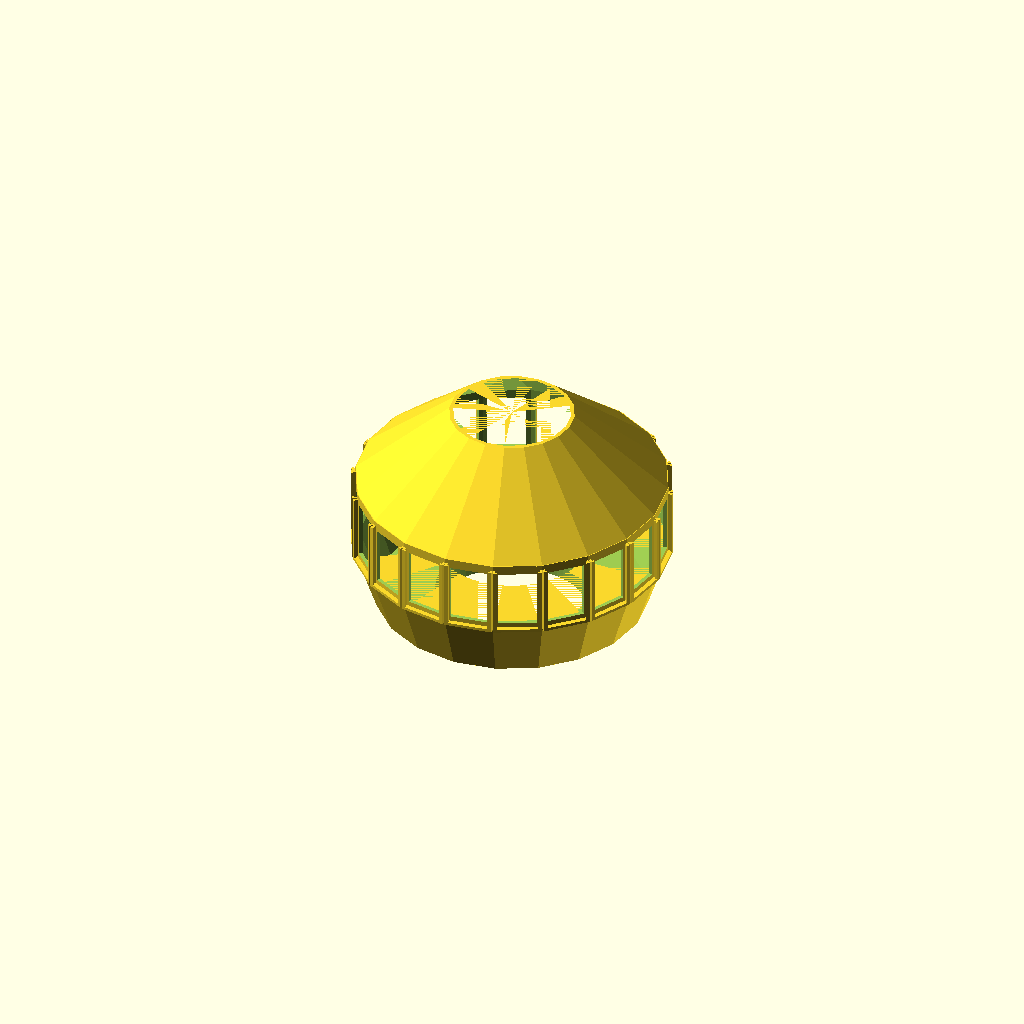
Cell 1 — every parameter at its default value.
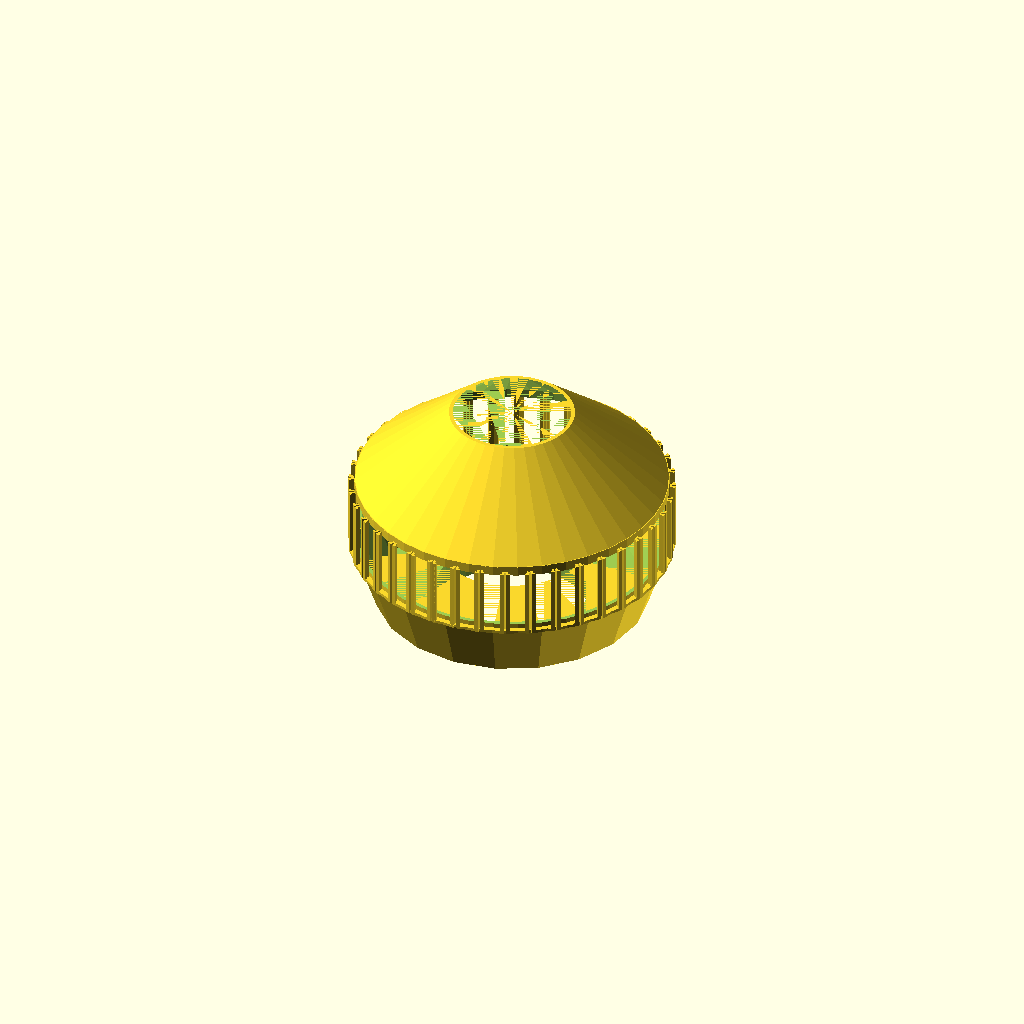
Cell 2 — sides set to 40, the other parameters unchanged.
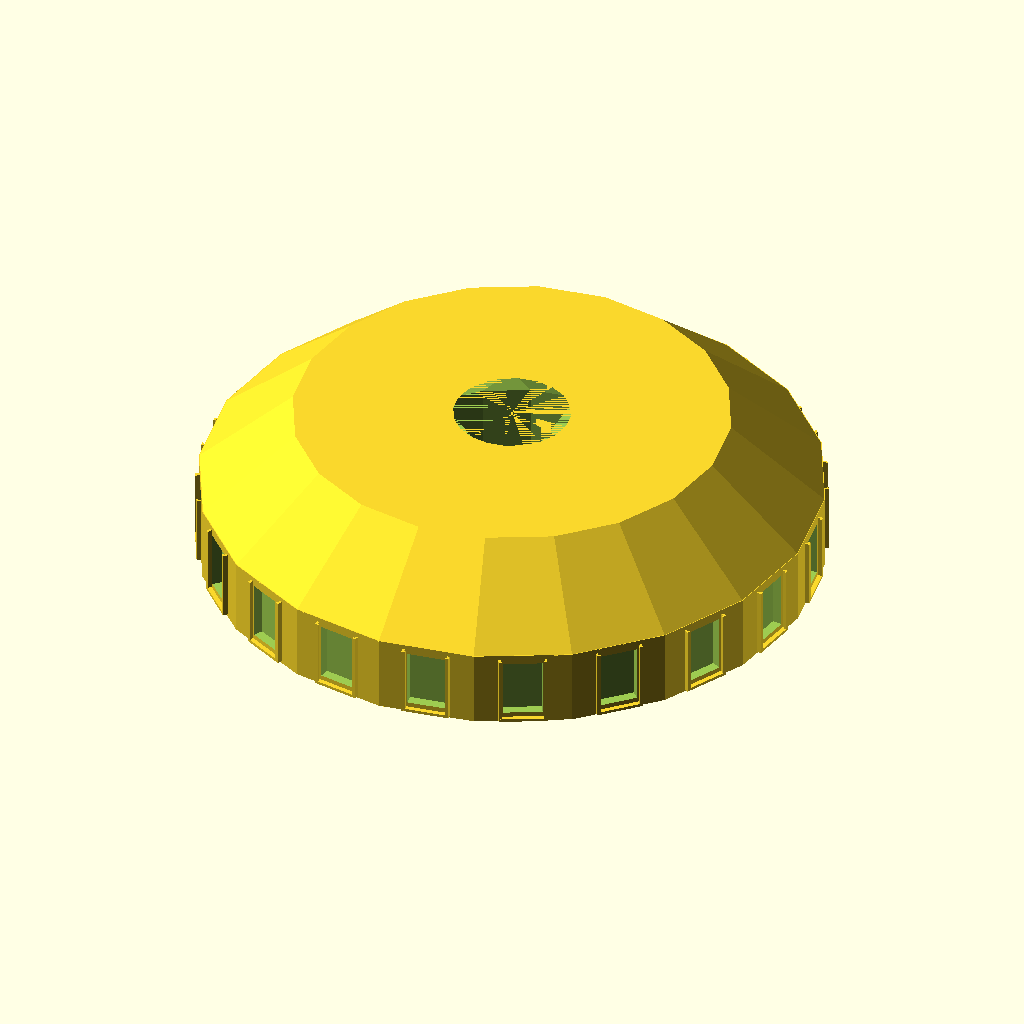
Cell 3: the same model with upper_outer_d = 320.
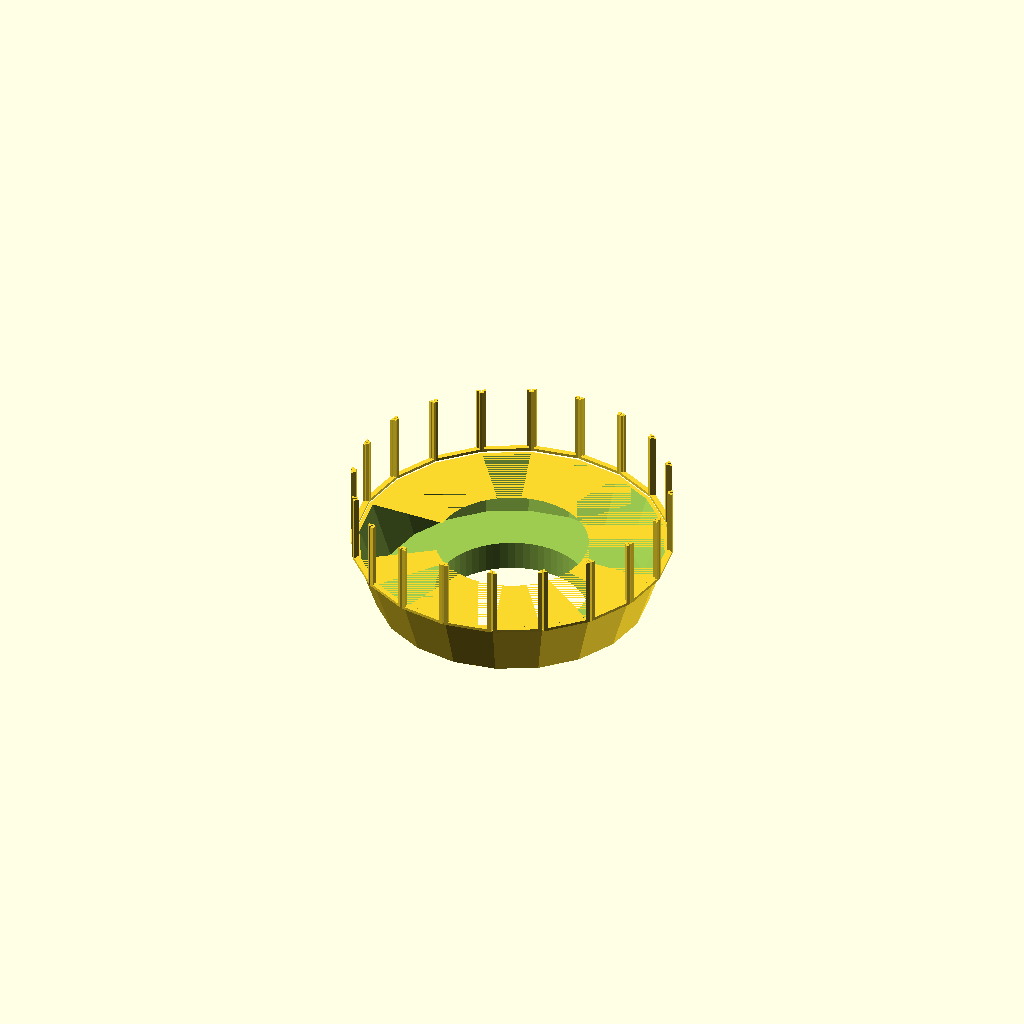
Cell 4: upper_inner_d = 312 (everything else at default).
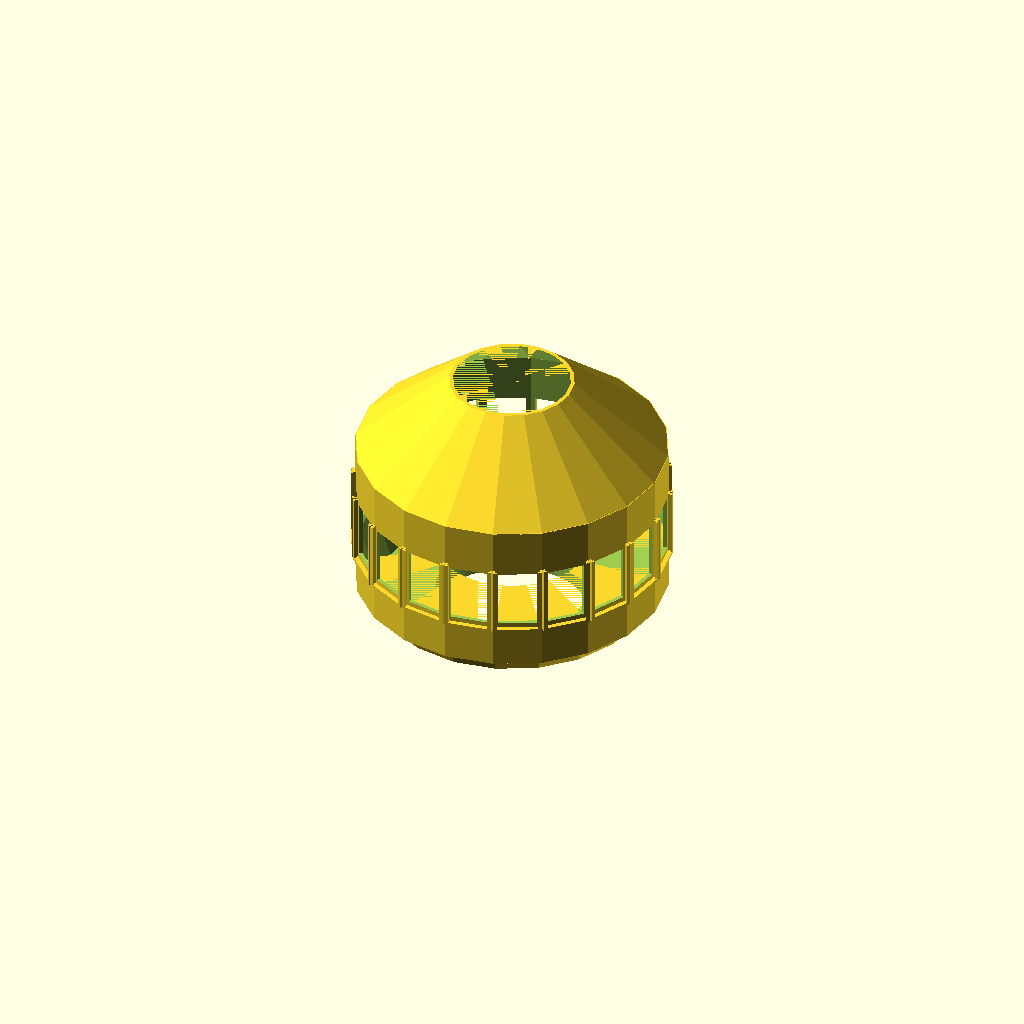
Cell 5 — upper_h set to 80, the other parameters unchanged.
All cells are drawn from one camera (rotation 55°, 0°, 25°, orthographic, colour scheme Cornfield), so only the parameter changes between them.
Source of the model, manual.scad:
sides = 20;
upper_outer_d = 160;
upper_inner_d = 156;
upper_h = 40;
upper_side_x = (upper_outer_d / 2) * cos(180 / sides);
window_w = 20;
window_h = 30;
roof_angle = 40;
roof_inner_top_d = 60;
roof_top_d = roof_inner_top_d + upper_outer_d - upper_inner_d;
roof_h = ((upper_inner_d - roof_inner_top_d) / 2) * tan(roof_angle);
roof_overlap = 0.3;

card_w = 22;
card_h = 35;
card_t = 1;
card_clearance = 0.45;
holder_attach = 0.3;
holder_lip_t = 1;
holder_rail_w = 1.2;
holder_lip_overlap = 0.8;
holder_bottom_h = 1.5;
card_slot_w = card_w + card_clearance;
card_slot_gap = card_t + card_clearance;
holder_depth = holder_attach + card_slot_gap + holder_lip_t;

module card_holder() {
 translate([upper_side_x - holder_attach + holder_depth / 2, card_slot_w / 2 + holder_rail_w / 2, -holder_bottom_h / 2])
 cube([holder_depth, holder_rail_w, card_h + holder_bottom_h], center=true);

 translate([upper_side_x - holder_attach + holder_depth / 2, -card_slot_w / 2 - holder_rail_w / 2, -holder_bottom_h / 2])
 cube([holder_depth, holder_rail_w, card_h + holder_bottom_h], center=true);

 translate([upper_side_x + card_slot_gap + holder_lip_t / 2, card_slot_w / 2 - holder_lip_overlap / 2, 0])
 cube([holder_lip_t, holder_lip_overlap, card_h], center=true);

 translate([upper_side_x + card_slot_gap + holder_lip_t / 2, -card_slot_w / 2 + holder_lip_overlap / 2, 0])
 cube([holder_lip_t, holder_lip_overlap, card_h], center=true);

 translate([upper_side_x - holder_attach + holder_depth / 2, 0, -card_h / 2 - holder_bottom_h / 2])
 cube([holder_depth, card_slot_w + holder_rail_w * 2, holder_bottom_h], center=true);
}

module window_cutout() {
 cube([10,window_w,window_h],center=true);
}

module upper_roof() {
 translate([0,0,upper_h / 2 - roof_overlap])
 difference() {
  cylinder(d1=upper_outer_d, d2=roof_top_d, h=roof_h + roof_overlap, $fn=sides);
  translate([0,0,-0.01])
  cylinder(d1=upper_inner_d, d2=roof_inner_top_d, h=roof_h + roof_overlap + 0.02, $fn=sides);
 }
}

translate([0,0,20]) {
 difference() {
  cylinder(d1=upper_outer_d, d2=upper_outer_d, h=upper_h, $fn=sides, center=true);
  cylinder(d1=upper_inner_d, d2=upper_inner_d, h=upper_h + 2, $fn=sides, center=true);
  for (i = [0:sides - 1])
   rotate([0,0,i * 360 / sides + 180 / sides])
   translate([upper_side_x,0,0])
   window_cutout();
 }

 for (i = [0:sides - 1])
  rotate([0,0,i * 360 / sides + 180 / sides])
  card_holder();

 upper_roof();
}
translate([0,0,-15]) difference() {
 cylinder(d1=140, d2=160, h=30, $fn=20, center=true);
 translate([0,0,1])
 cylinder(d1=136, d2=156, h=28, $fn=20, center=true);
 cylinder(r=39,h=80,$fn=64,center=true);
}

translate([0,0,-8-28])
difference() {
cylinder(r=42,h=15,$fn=64,center=true);
cylinder(r=39,h=50,$fn=64,center=true);
}
Customizer parameters (derived from the source; name, type, default, range or options):
sides: number, default 20
upper_outer_d: number, default 160
upper_inner_d: number, default 156
upper_h: number, default 40
window_w: number, default 20
window_h: number, default 30
roof_angle: number, default 40
roof_inner_top_d: number, default 60
roof_overlap: number, default 0.3
card_w: number, default 22
card_h: number, default 35
card_t: number, default 1
card_clearance: number, default 0.45
holder_attach: number, default 0.3
holder_lip_t: number, default 1
holder_rail_w: number, default 1.2
holder_lip_overlap: number, default 0.8
holder_bottom_h: number, default 1.5
